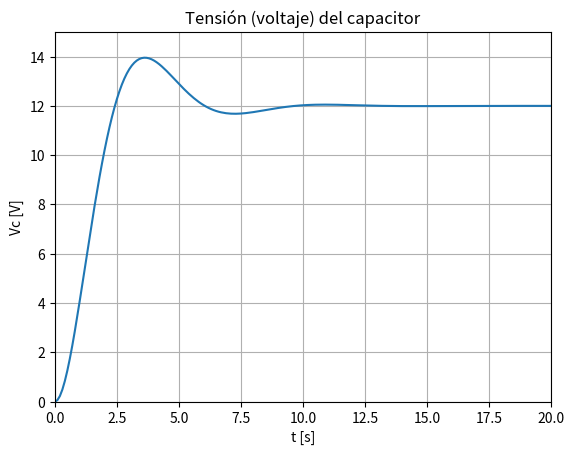
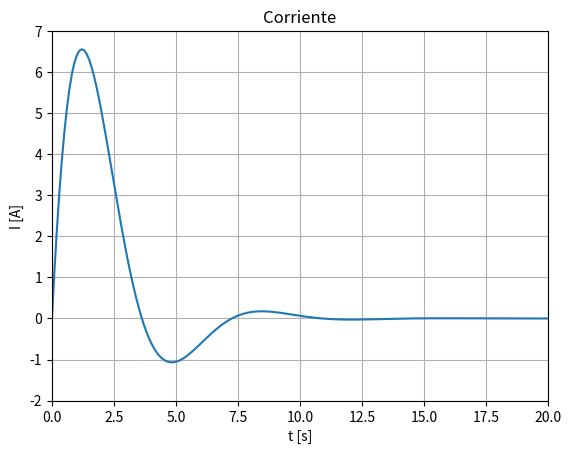
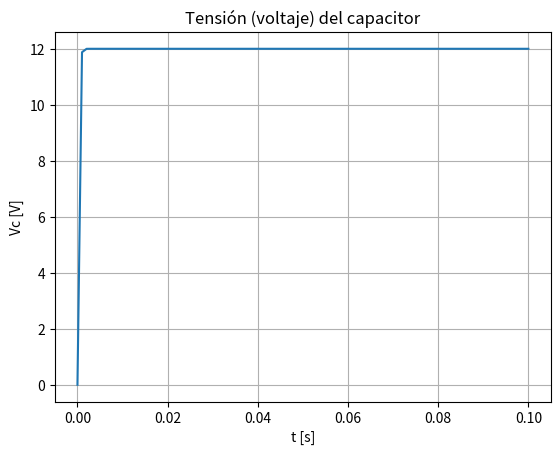
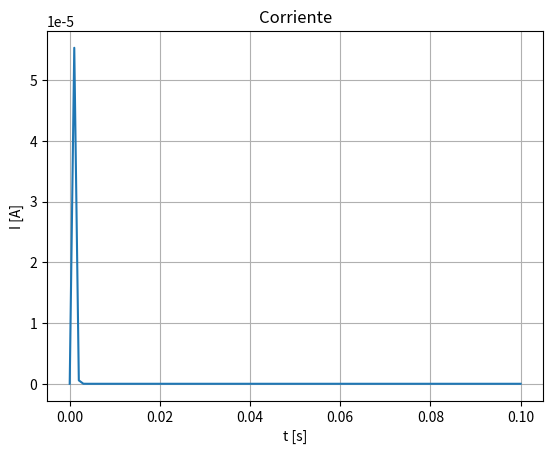

These charts were generated, in order, by the following Python code:
"""
Created on Sun Mar 19 19:18:19 2023

[redacted]
"""

#%%
import numpy as np
import matplotlib.pyplot as plt
import scipy

#%%

# Ejercicio 1a
t       = np.linspace(0, 20, num=201)
ten     = 12 - 8 * np.sqrt(3) * np.exp(-t/2) * np.sin( np.sqrt(3) * t/2 + np.pi/3 )
corr    = 8 * np.sqrt(3) * np.exp(-t/2) * np.sin( np.sqrt(3)*t/2 )

fig, ax = plt.subplots(dpi=300)
ax.plot(t,ten)
ax.set_xlim(0.0,20.0)
ax.set_ylim(0.0,15.0)
ax.set_title('Tensión (voltaje) del capacitor')
ax.set_xlabel('t [s]')
ax.set_ylabel('Vc [V]')
plt.grid(visible = True, which = 'both', axis = 'both')

fig, bx = plt.subplots(dpi=300)
bx.plot(t,corr)
bx.set_xlim(0.0,20.0)
bx.set_ylim(-2.0,7.0)
bx.set_title('Corriente')
bx.set_xlabel('t [s]')
bx.set_ylabel('I [A]')
plt.grid(visible = True, which = 'both', axis = 'both')
plt.show()


# Ejercicio 1b


#%%

# Ejercicio 2
# ATENCIÓN: PENDIENTE DE CHEQUEAR
'''
Las soluciones analíticas son

- Tensión:
    v(t) = 12 - 0.00024794925315873*exp(-219995454.451536*t)
    -12.0002479492532*exp(-4545.5484636724⋅t)

- Corriente:
    i(t) = 8.67361737988404*exp(-19) 
    - 0.00545477086295743*exp(-219995454.451536*t)
    + 0.00545477086295742*exp(-4545.5484636724*t)
'''
    
t       = np.linspace(0, 0.1,num=100)
ten     = 12 - 0.00024794925315873*np.exp(-219995454.451536*t)\
    -12.0002479492532*np.exp(-4545.5484636724*t)
corr    = 8.67361737988404e-19\
    - 0.00545477086295743*np.exp(-219995454.451536*t)\
    + 0.00545477086295742*np.exp(-4545.5484636724*t)

fig, ax = plt.subplots(dpi=300)
ax.plot(t,ten)
#ax.set_xlim(0.0,20.0)
#ax.set_ylim(0.0,15.0)
ax.set_title('Tensión (voltaje) del capacitor')
ax.set_xlabel('t [s]')
ax.set_ylabel('Vc [V]')
plt.grid(visible = True, which = 'both', axis = 'both')

fig, bx = plt.subplots(dpi=300)
bx.plot(t,corr)
#bx.set_xlim(0.0,20.0)
#bx.set_ylim(-2.0,7.0)
bx.set_title('Corriente')
bx.set_xlabel('t [s]')
bx.set_ylabel('I [A]')
plt.grid(visible = True, which = 'both', axis = 'both')
plt.show()

#%%

# Ejercicio 3